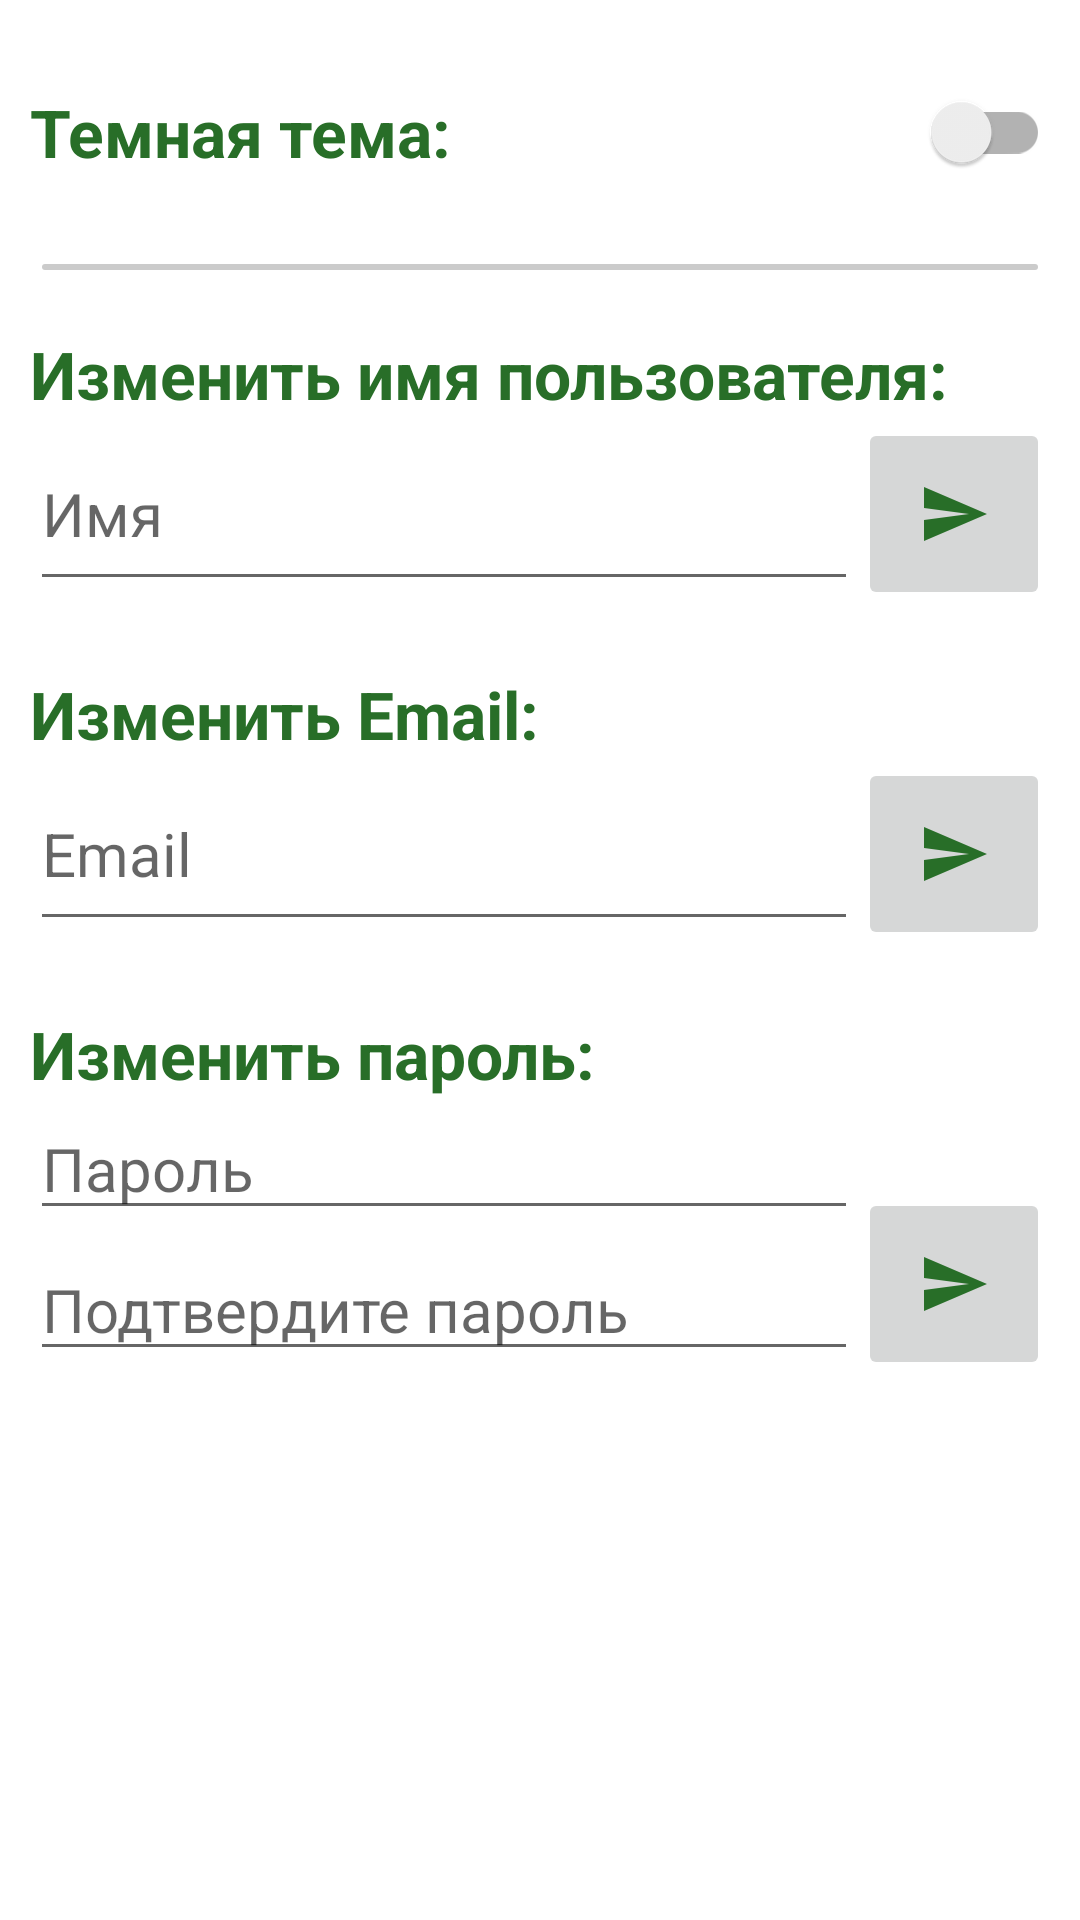

Android layout source for this screen:
<!-- AndroidManifest.xml: application theme Theme.ReadMe -->
<!-- res/layout/fragment_settings.xml -->
<?xml version="1.0" encoding="utf-8"?>
<androidx.constraintlayout.widget.ConstraintLayout xmlns:android="http://schemas.android.com/apk/res/android"
    xmlns:app="http://schemas.android.com/apk/res-auto"
    xmlns:tools="http://schemas.android.com/tools"
    android:layout_width="match_parent"
    android:layout_height="match_parent"
    android:padding="10dp"
    android:background="?attr/itemTextAppearance"
    tools:context=".ui.settings.SettingsFragment">

    <LinearLayout
        android:layout_width="match_parent"
        android:layout_height="wrap_content"
        android:orientation="vertical"
        app:layout_constraintTop_toTopOf="parent">

        <LinearLayout
            android:layout_width="match_parent"
            android:layout_height="wrap_content"
            android:orientation="horizontal"
            android:layout_marginTop="10dp">

            <TextView
                android:layout_width="match_parent"
                android:layout_height="match_parent"
                android:text="@string/night_theme"
                android:textColor="?attr/textAppearanceHeadline2"
                android:layout_weight="1"
                android:textStyle="bold"
                android:gravity="center_vertical"
                android:textSize="22sp" />

            <androidx.appcompat.widget.SwitchCompat
                android:id="@+id/switchTheme"
                android:layout_weight="0"
                style="@style/StyleSwitch"
                android:layout_width="wrap_content"
                android:layout_height="match_parent" />

        </LinearLayout>

        <LinearLayout
            android:id="@+id/linearLayoutSettings"
            android:layout_width="match_parent"
            android:layout_height="wrap_content"
            android:orientation="vertical" >

            <TextView
                android:id="@+id/textViewSettingsLine1"
                android:layout_width="match_parent"
                android:layout_height="2dp"
                android:layout_marginStart="4dp"
                android:layout_marginLeft="4dp"
                android:layout_marginTop="4dp"
                android:layout_marginEnd="4dp"
                android:layout_marginRight="4dp"
                android:layout_marginBottom="4dp"
                android:layout_marginVertical="20dp"
                android:background="@drawable/rounded_corner"
                android:backgroundTint="?attr/colorSecondaryVariant" />

            <LinearLayout
                android:layout_width="match_parent"
                android:layout_height="wrap_content"
                android:orientation="vertical">

                <TextView
                    android:layout_width="wrap_content"
                    android:layout_height="wrap_content"
                    android:textStyle="bold"
                    android:textSize="22sp"
                    android:textColor="?attr/textAppearanceHeadline2"
                    android:text="@string/change_name"  />

                <LinearLayout
                    android:layout_width="match_parent"
                    android:layout_height="wrap_content"
                    android:orientation="horizontal">

                    <EditText
                        android:id="@+id/editTextSettingsPersonName"
                        android:layout_width="match_parent"
                        android:layout_height="match_parent"
                        android:layout_marginBottom="3dp"
                        android:ems="10"
                        android:hint="@string/name_settings"
                        android:layout_weight="1"
                        android:autofillHints="username"
                        android:inputType="textPersonName"
                        android:textSize="20sp" />

                    <ImageButton
                        android:id="@+id/imageButtonName"
                        android:layout_width="wrap_content"
                        android:layout_height="wrap_content"
                        android:layout_weight="0"
                        android:padding="20dp"
                        android:contentDescription="@string/send"
                        android:src="@drawable/ic_baseline_send_24" />

                </LinearLayout>

            </LinearLayout>

            <LinearLayout
                android:layout_width="match_parent"
                android:layout_height="wrap_content"
                android:layout_marginTop="20dp"
                android:orientation="vertical">

                <TextView
                    android:layout_width="wrap_content"
                    android:layout_height="wrap_content"
                    android:textStyle="bold"
                    android:textSize="22sp"
                    android:textColor="?attr/textAppearanceHeadline2"
                    android:text="Изменить Email:"  />

                <LinearLayout
                    android:layout_width="match_parent"
                    android:layout_height="wrap_content"
                    android:orientation="horizontal">

                    <EditText
                        android:id="@+id/editTextSettingsPersonEmail"
                        android:layout_width="match_parent"
                        android:layout_height="match_parent"
                        android:layout_marginBottom="3dp"
                        android:ems="10"
                        android:hint="Email"
                        android:layout_weight="1"
                        android:inputType="textPersonName"
                        android:textSize="20dp" />

                    <ImageButton
                        android:id="@+id/imageButtonEmail"
                        android:layout_width="wrap_content"
                        android:layout_height="wrap_content"
                        android:layout_weight="0"
                        android:padding="20dp"
                        android:src="@drawable/ic_baseline_send_24" />

                </LinearLayout>

            </LinearLayout>

            <LinearLayout
                android:layout_width="match_parent"
                android:layout_height="wrap_content"
                android:layout_marginTop="20dp"
                android:orientation="vertical">

                <TextView
                    android:layout_width="wrap_content"
                    android:layout_height="wrap_content"
                    android:textStyle="bold"
                    android:textSize="22sp"
                    android:textColor="?attr/textAppearanceHeadline2"
                    android:text="Изменить пароль:"  />

                <LinearLayout
                    android:layout_width="match_parent"
                    android:layout_height="wrap_content"
                    android:orientation="horizontal">

                    <LinearLayout
                        android:layout_width="match_parent"
                        android:layout_height="wrap_content"
                        android:layout_weight="1"
                        android:orientation="vertical" >

                        <EditText
                            android:id="@+id/editTextSettingsPersonPassword"
                            android:layout_width="match_parent"
                            android:layout_height="match_parent"
                            android:layout_marginBottom="3dp"
                            android:ems="10"
                            android:hint="Пароль"
                            android:inputType="textPersonName"
                            android:textSize="20dp" />

                        <EditText
                            android:id="@+id/editTextSettingsPersonPasswordConform"
                            android:layout_width="match_parent"
                            android:layout_height="match_parent"
                            android:layout_marginBottom="3dp"
                            android:ems="10"
                            android:hint="Подтвердите пароль"
                            android:inputType="textPersonName"
                            android:textSize="20dp" />

                    </LinearLayout>

                    <ImageButton
                        android:id="@+id/imageButtonPassword"
                        android:layout_width="wrap_content"
                        android:layout_height="wrap_content"
                        android:layout_weight="0"
                        android:padding="20dp"
                        android:layout_gravity="bottom"
                        android:src="@drawable/ic_baseline_send_24" />

                </LinearLayout>

            </LinearLayout>


        </LinearLayout>

    </LinearLayout>

</androidx.constraintlayout.widget.ConstraintLayout>
<!-- resources referenced by this layout -->
<resources>
  <!-- drawable ic_baseline_send_24 (drawable) -->
  <vector android:autoMirrored="true" android:height="24dp"
      android:tint="?attr/textAppearanceHeadline2" android:viewportHeight="24"
      android:viewportWidth="24" android:width="24dp" xmlns:android="http://schemas.android.com/apk/res/android">
      <path android:fillColor="@android:color/white" android:pathData="M2.01,21L23,12 2.01,3 2,10l15,2 -15,2z"/>
  </vector>
  <!-- drawable rounded_corner (drawable) -->
  <?xml version="1.0" encoding="utf-8"?>
  <shape xmlns:android="http://schemas.android.com/apk/res/android"
      android:shape="rectangle">
  
      <corners android:radius="5dp" />
      <stroke
          android:width="0dp"
          android:color="@color/gray_200" />
  
  </shape>
  <string name="change_name">Изменить имя пользователя:</string>
  <string name="name_settings">Имя</string>
  <string name="night_theme">Темная тема:</string>
  <string name="send">Send</string>
  <style name="StyleSwitch" parent="Theme.AppCompat.Light">
          
          <item name="colorControlActivated">@color/green_500</item>
  
          
          <item name="colorSwitchThumbNormal">@color/gray_300</item>
      </style>
  <style name="Theme.ReadMe" parent="Theme.MaterialComponents.DayNight.DarkActionBar">
          
          <item name="colorPrimary">@color/green_200</item>
          <item name="colorPrimaryVariant">@color/green_500</item>
          <item name="colorOnPrimary">@color/white</item>
          
          <item name="colorSecondary">@color/black</item>
          <item name="colorSecondaryVariant">@color/gray_200</item>
          <item name="colorOnSecondary">@color/gray_500</item>
          
          <item name="android:statusBarColor" tools:targetApi="l">?attr/colorPrimaryVariant</item>
          
          <item name="android:windowBackground">@color/white</item>
          <item name="textAppearanceHeadline1">@color/black_200</item>
          <item name="textAppearanceBody1">@color/black</item>
          <item name="textAppearanceSubtitle1">@color/gray_500</item>
          <item name="buttonStyle">@color/gray_300</item>
          <item name="backgroundColor">@color/white</item>
          <item name="textAppearanceHeadline2">@color/green_500</item>
          <item name="itemTextAppearance">@color/white</item>
      </style>
  <color name="gray_200">#CBCBCB</color>
  <color name="green_500">#286E28</color>
  <color name="gray_300">#BDBDBD</color>
  <color name="green_200">#46A146</color>
  <color name="white">#FFFFFFFF</color>
  <color name="black">#000000</color>
  <color name="gray_500">#6E6E6E</color>
  <color name="black_200">#373737</color>
</resources>
